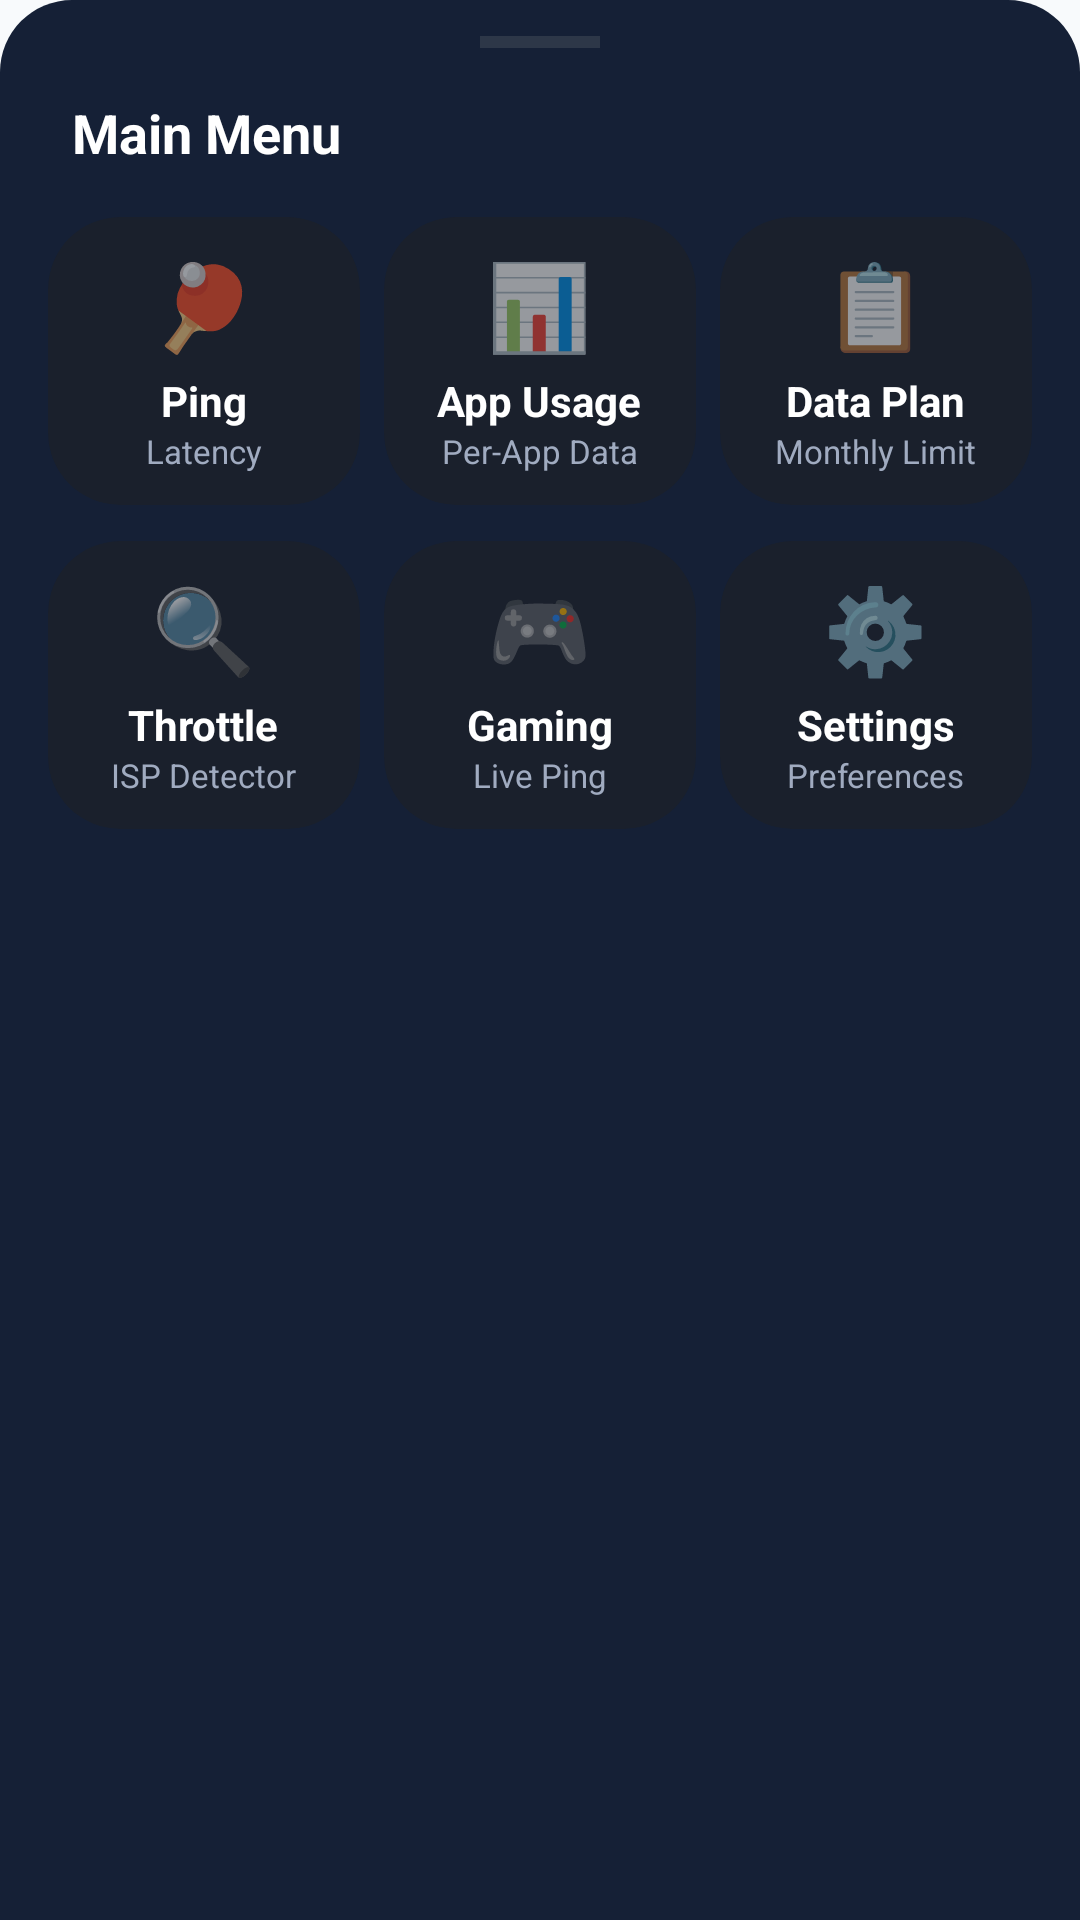

Here is an Android app screen rendered from its layout file. Give the layout XML and the strings, colors and styles it references.
<!-- AndroidManifest.xml: application theme Theme.InternetSpeedMeeter -->
<!-- res/layout/layout_tools_bottom_sheet.xml -->
<?xml version="1.0" encoding="utf-8"?>
<LinearLayout
    xmlns:android="http://schemas.android.com/apk/res/android"
    xmlns:app="http://schemas.android.com/apk/res-auto"
    android:layout_width="match_parent"
    android:layout_height="wrap_content"
    android:orientation="vertical"
    android:background="@drawable/bg_bottom_sheet"
    android:paddingTop="8dp"
    android:paddingBottom="24dp">

    
    <View
        android:layout_width="40dp"
        android:layout_height="4dp"
        android:layout_gravity="center_horizontal"
        android:background="#2D3748"
        android:layout_marginBottom="16dp"
        android:layout_marginTop="4dp"/>

    <TextView
        android:layout_width="wrap_content"
        android:layout_height="wrap_content"
        android:text="Main Menu"
        android:textSize="18sp"
        android:textStyle="bold"
        android:textColor="@android:color/white"
        android:layout_marginStart="24dp"
        android:layout_marginBottom="16dp"/>

    
    <LinearLayout
        android:layout_width="match_parent"
        android:layout_height="wrap_content"
        android:orientation="horizontal"
        android:layout_marginHorizontal="16dp"
        android:layout_marginBottom="12dp">

        <androidx.cardview.widget.CardView
            android:id="@+id/cardPing"
            android:layout_width="0dp"
            android:layout_height="96dp"
            android:layout_weight="1"
            android:layout_marginEnd="8dp"
            android:clickable="true"
            android:focusable="true"
            app:cardBackgroundColor="#1A202C"
            app:cardCornerRadius="24dp"
            app:cardElevation="0dp">
            <LinearLayout
                android:layout_width="match_parent"
                android:layout_height="match_parent"
                android:orientation="vertical"
                android:gravity="center">
                <TextView android:layout_width="wrap_content" android:layout_height="wrap_content"
                    android:text="🏓" android:textSize="28sp"/>
                <TextView android:layout_width="wrap_content" android:layout_height="wrap_content"
                    android:text="Ping" android:textSize="14sp" android:textStyle="bold"
                    android:textColor="@android:color/white" android:layout_marginTop="4dp"/>
                <TextView android:layout_width="wrap_content" android:layout_height="wrap_content"
                    android:text="Latency" android:textSize="11sp" android:textColor="#A0ABC0"/>
            </LinearLayout>
        </androidx.cardview.widget.CardView>

        <androidx.cardview.widget.CardView
            android:id="@+id/cardAppUsage"
            android:layout_width="0dp"
            android:layout_height="96dp"
            android:layout_weight="1"
            android:layout_marginEnd="8dp"
            android:clickable="true"
            android:focusable="true"
            app:cardBackgroundColor="#1A202C"
            app:cardCornerRadius="24dp"
            app:cardElevation="0dp">
            <LinearLayout
                android:layout_width="match_parent"
                android:layout_height="match_parent"
                android:orientation="vertical"
                android:gravity="center">
                <TextView android:layout_width="wrap_content" android:layout_height="wrap_content"
                    android:text="📊" android:textSize="28sp"/>
                <TextView android:layout_width="wrap_content" android:layout_height="wrap_content"
                    android:text="App Usage" android:textSize="14sp" android:textStyle="bold"
                    android:textColor="@android:color/white" android:layout_marginTop="4dp"/>
                <TextView android:layout_width="wrap_content" android:layout_height="wrap_content"
                    android:text="Per-App Data" android:textSize="11sp" android:textColor="#A0ABC0"/>
            </LinearLayout>
        </androidx.cardview.widget.CardView>

        <androidx.cardview.widget.CardView
            android:id="@+id/cardDataPlan"
            android:layout_width="0dp"
            android:layout_height="96dp"
            android:layout_weight="1"
            android:clickable="true"
            android:focusable="true"
            app:cardBackgroundColor="#1A202C"
            app:cardCornerRadius="24dp"
            app:cardElevation="0dp">
            <LinearLayout
                android:layout_width="match_parent"
                android:layout_height="match_parent"
                android:orientation="vertical"
                android:gravity="center">
                <TextView android:layout_width="wrap_content" android:layout_height="wrap_content"
                    android:text="📋" android:textSize="28sp"/>
                <TextView android:layout_width="wrap_content" android:layout_height="wrap_content"
                    android:text="Data Plan" android:textSize="14sp" android:textStyle="bold"
                    android:textColor="@android:color/white" android:layout_marginTop="4dp"/>
                <TextView android:layout_width="wrap_content" android:layout_height="wrap_content"
                    android:text="Monthly Limit" android:textSize="11sp" android:textColor="#A0ABC0"/>
            </LinearLayout>
        </androidx.cardview.widget.CardView>
    </LinearLayout>

    
    <LinearLayout
        android:layout_width="match_parent"
        android:layout_height="wrap_content"
        android:orientation="horizontal"
        android:layout_marginHorizontal="16dp"
        android:layout_marginBottom="16dp">

        <androidx.cardview.widget.CardView
            android:id="@+id/cardThrottle"
            android:layout_width="0dp"
            android:layout_height="96dp"
            android:layout_weight="1"
            android:layout_marginEnd="8dp"
            android:clickable="true"
            android:focusable="true"
            app:cardBackgroundColor="#1A202C"
            app:cardCornerRadius="24dp"
            app:cardElevation="0dp">
            <LinearLayout
                android:layout_width="match_parent"
                android:layout_height="match_parent"
                android:orientation="vertical"
                android:gravity="center">
                <TextView android:layout_width="wrap_content" android:layout_height="wrap_content"
                    android:text="🔍" android:textSize="28sp"/>
                <TextView android:layout_width="wrap_content" android:layout_height="wrap_content"
                    android:text="Throttle" android:textSize="14sp" android:textStyle="bold"
                    android:textColor="@android:color/white" android:layout_marginTop="4dp"/>
                <TextView android:layout_width="wrap_content" android:layout_height="wrap_content"
                    android:text="ISP Detector" android:textSize="11sp" android:textColor="#A0ABC0"/>
            </LinearLayout>
        </androidx.cardview.widget.CardView>

        <androidx.cardview.widget.CardView
            android:id="@+id/cardGaming"
            android:layout_width="0dp"
            android:layout_height="96dp"
            android:layout_weight="1"
            android:layout_marginEnd="8dp"
            android:clickable="true"
            android:focusable="true"
            app:cardBackgroundColor="#1A202C"
            app:cardCornerRadius="24dp"
            app:cardElevation="0dp">
            <LinearLayout
                android:layout_width="match_parent"
                android:layout_height="match_parent"
                android:orientation="vertical"
                android:gravity="center">
                <TextView android:layout_width="wrap_content" android:layout_height="wrap_content"
                    android:text="🎮" android:textSize="28sp"/>
                <TextView android:layout_width="wrap_content" android:layout_height="wrap_content"
                    android:text="Gaming" android:textSize="14sp" android:textStyle="bold"
                    android:textColor="@android:color/white" android:layout_marginTop="4dp"/>
                <TextView android:layout_width="wrap_content" android:layout_height="wrap_content"
                    android:text="Live Ping" android:textSize="11sp" android:textColor="#A0ABC0"/>
            </LinearLayout>
        </androidx.cardview.widget.CardView>

        <androidx.cardview.widget.CardView
            android:id="@+id/cardSettings"
            android:layout_width="0dp"
            android:layout_height="96dp"
            android:layout_weight="1"
            android:clickable="true"
            android:focusable="true"
            app:cardBackgroundColor="#1A202C"
            app:cardCornerRadius="24dp"
            app:cardElevation="0dp">
            <LinearLayout
                android:layout_width="match_parent"
                android:layout_height="match_parent"
                android:orientation="vertical"
                android:gravity="center">
                <TextView android:layout_width="wrap_content" android:layout_height="wrap_content"
                    android:text="⚙️" android:textSize="28sp"/>
                <TextView android:layout_width="wrap_content" android:layout_height="wrap_content"
                    android:text="Settings" android:textSize="14sp" android:textStyle="bold"
                    android:textColor="@android:color/white" android:layout_marginTop="4dp"/>
                <TextView android:layout_width="wrap_content" android:layout_height="wrap_content"
                    android:text="Preferences" android:textSize="11sp" android:textColor="#A0ABC0"/>
            </LinearLayout>
        </androidx.cardview.widget.CardView>
    </LinearLayout>

</LinearLayout>
<!-- resources referenced by this layout -->
<resources>
  <!-- drawable bg_bottom_sheet (drawable) -->
  <?xml version="1.0" encoding="utf-8"?>
  <shape xmlns:android="http://schemas.android.com/apk/res/android"
      android:shape="rectangle">
      <solid android:color="#152036" />
      <corners
          android:topLeftRadius="24dp"
          android:topRightRadius="24dp" />
  </shape>
  <style name="Theme.InternetSpeedMeeter" parent="Base.Theme.InternetSpeedMeeter" />
  <style name="Base.Theme.InternetSpeedMeeter" parent="Theme.MaterialComponents.DayNight.NoActionBar">
          <item name="colorPrimary">@color/brand_blue</item>
          <item name="colorPrimaryVariant">@color/brand_blue_mid</item>
          <item name="colorOnPrimary">@color/text_on_blue</item>
          <item name="colorSurface">@color/card_white</item>
          <item name="colorOnSurface">@color/text_primary</item>
          <item name="android:windowBackground">@color/page_bg</item>
          <item name="android:statusBarColor">@color/page_bg</item>
          <item name="android:windowLightStatusBar" tools:targetApi="23">true</item>
          <item name="android:navigationBarColor">@color/nav_bg</item>
          <item name="android:windowLightNavigationBar" tools:targetApi="27">true</item>
      </style>
  <color name="brand_blue">#6366F1</color>
  <color name="brand_blue_mid">#818CF8</color>
  <color name="text_on_blue">#FFFFFF</color>
  <color name="card_white">#FFFFFF</color>
  <color name="text_primary">#0F172A</color>
  <color name="page_bg">#F8FAFC</color>
  <color name="nav_bg">#FFFFFF</color>
</resources>
